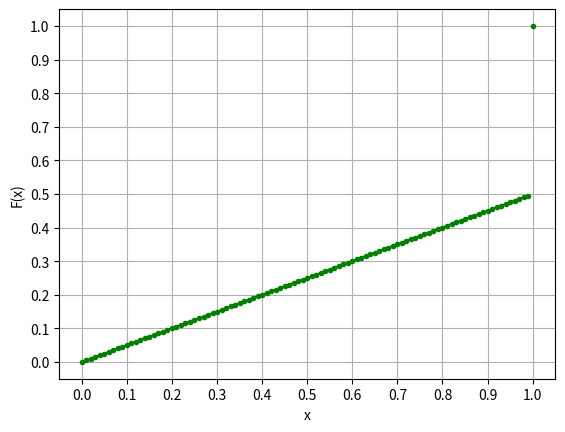

Reproduce this figure in Python.
#problem 2.7.1
#F(x)=x/2, for 0<=x<1；F(x)=1, for x=1
from matplotlib import pyplot as plt
plt.xlabel('x')
plt.ylabel('F(x)')
plt.xticks([0.1*i for i in range(0, 11)])
plt.yticks([0.1*i for i in range(0, 11)])
plt.plot([0.01*i for i in range(0, 100)], [(0.01*i)/2 for i in range(0, 100)], 'g', [1], [1], 'g', marker='.')
plt.grid()
plt.show()
